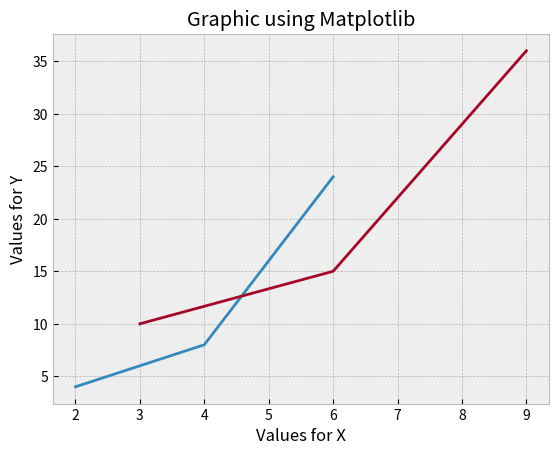

Python code for this plot:
import matplotlib.pyplot as plt
from matplotlib import style
# TIP FOR PYCHARM
# If you have problems with the graphics view, you can disable the sci View in settings,
# and do -> pip install PyQt5, to load the graphics on a new window

# pylot is used to make graphics, in this example below we have .plot()
# which creates a graphic with X values as the first parameter, and Y values as second parameter
'''
    plt.plot([1, 3, 5, 7], [5, 10, 25, 125])
    plt.show()
'''

style.use('bmh')
# We can also define the values manually


x = [2, 4, 6]
y = [4, 8, 24]

x2 = [3, 6, 9]
y2 = [10, 15, 36]


plt.plot(x, y)
plt.plot(x2, y2)

plt.title('Graphic using Matplotlib')
plt.xlabel('Values for X')
plt.ylabel('Values for Y')
plt.show()
